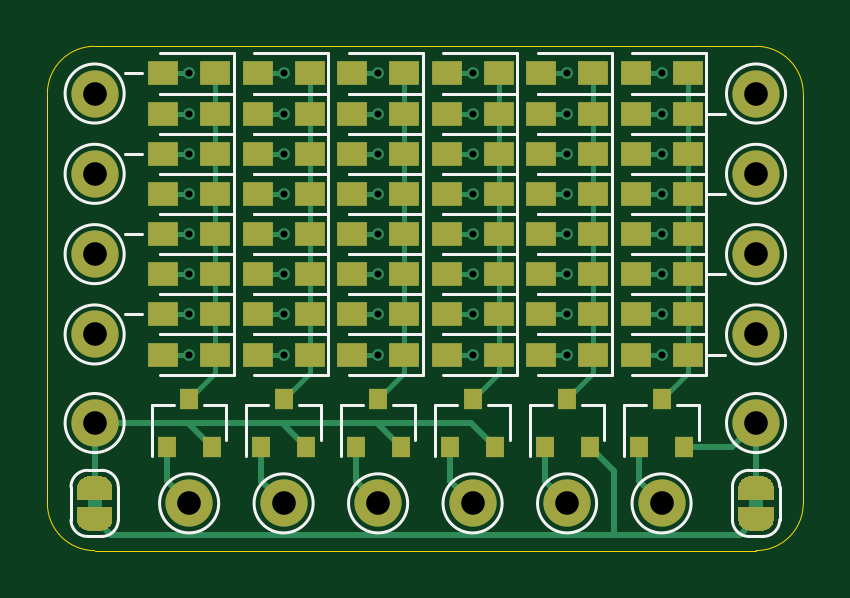
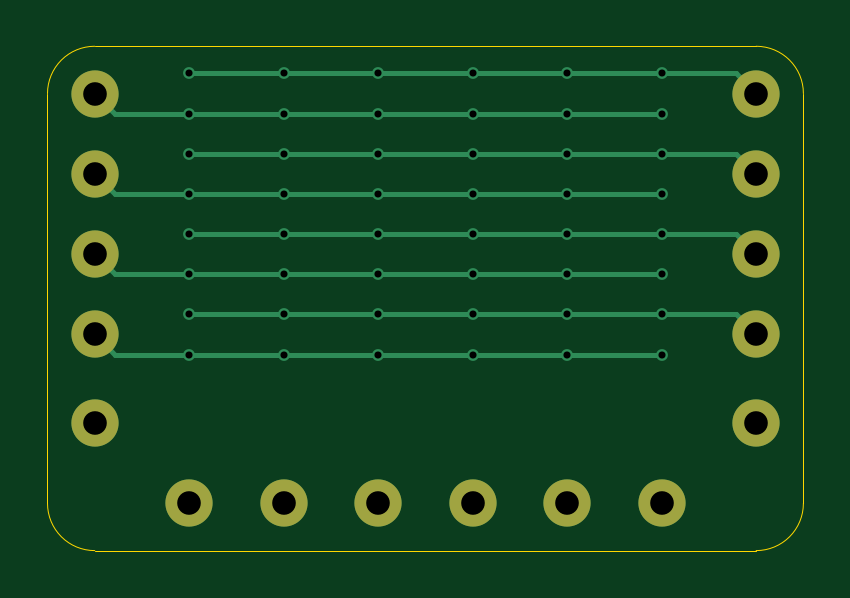
Circuit board: 11 layer files. Board 32.0 x 21.3 mm.
- bottom_copper: decode-B_Cu.gbl (5858 bytes)
- bottom_mask: decode-B_Mask.gbs (1180 bytes)
- paste: decode-B_Paste.gbp (457 bytes)
- bottom_silk: decode-B_SilkS.gbo (1183 bytes)
- outline: decode-Edge_Cuts.gm1 (989 bytes)
- top_copper: decode-F_Cu.gtl (19336 bytes)
- top_mask: decode-F_Mask.gts (9474 bytes)
- paste: decode-F_Paste.gtp (4331 bytes)
- top_silk: decode-F_SilkS.gto (21375 bytes)
- drill: decode-NPTH.drl (273 bytes)
- drill: decode-PTH.drl (1133 bytes)

=== bottom_copper: decode-B_Cu.gbl ===
%TF.GenerationSoftware,KiCad,Pcbnew,(5.1.9)-1*%
%TF.CreationDate,2022-09-01T14:45:20+02:00*%
%TF.ProjectId,decode,6465636f-6465-42e6-9b69-6361645f7063,rev?*%
%TF.SameCoordinates,Original*%
%TF.FileFunction,Copper,L2,Bot*%
%TF.FilePolarity,Positive*%
%FSLAX46Y46*%
G04 Gerber Fmt 4.6, Leading zero omitted, Abs format (unit mm)*
G04 Created by KiCad (PCBNEW (5.1.9)-1) date 2022-09-01 14:45:20*
%MOMM*%
%LPD*%
G01*
G04 APERTURE LIST*
%TA.AperFunction,ComponentPad*%
%ADD10C,2.000000*%
%TD*%
%TA.AperFunction,ViaPad*%
%ADD11C,0.500000*%
%TD*%
%TA.AperFunction,Conductor*%
%ADD12C,0.200000*%
%TD*%
G04 APERTURE END LIST*
D10*
%TO.P,TP16,1*%
%TO.N,/I5*%
X184000000Y-69200000D03*
%TD*%
%TO.P,TP14,1*%
%TO.N,/I0-3*%
X156000000Y-69200000D03*
%TD*%
%TO.P,TP13,1*%
%TO.N,/C5*%
X180000000Y-72600000D03*
%TD*%
%TO.P,TP12,1*%
%TO.N,/C4*%
X176000000Y-72600000D03*
%TD*%
%TO.P,TP11,1*%
%TO.N,/C3*%
X172000000Y-72600000D03*
%TD*%
%TO.P,TP10,1*%
%TO.N,/C2*%
X168000000Y-72600000D03*
%TD*%
%TO.P,TP9,1*%
%TO.N,/C1*%
X164000000Y-72600000D03*
%TD*%
%TO.P,TP8,1*%
%TO.N,/C0*%
X160000000Y-72600000D03*
%TD*%
%TO.P,TP7,1*%
%TO.N,/Y7*%
X184000000Y-65450000D03*
%TD*%
%TO.P,TP6,1*%
%TO.N,/Y6*%
X156000000Y-65450000D03*
%TD*%
%TO.P,TP5,1*%
%TO.N,/Y5*%
X184000000Y-62050000D03*
%TD*%
%TO.P,TP4,1*%
%TO.N,/Y4*%
X156000000Y-62050000D03*
%TD*%
%TO.P,TP3,1*%
%TO.N,/Y3*%
X184000000Y-58650000D03*
%TD*%
%TO.P,TP2,1*%
%TO.N,/Y2*%
X156000000Y-58650000D03*
%TD*%
%TO.P,TP1,1*%
%TO.N,/Y1*%
X184000000Y-55250000D03*
%TD*%
%TO.P,TP0,1*%
%TO.N,/Y0*%
X156000000Y-55250000D03*
%TD*%
D11*
%TO.N,/Y0*%
X160000000Y-54400000D03*
X164000000Y-54400000D03*
X168000000Y-54400000D03*
X172000000Y-54400000D03*
X176000000Y-54400000D03*
X180000000Y-54400000D03*
%TO.N,/Y1*%
X160000000Y-56100000D03*
X164000000Y-56100000D03*
X168000000Y-56100000D03*
X172000000Y-56100000D03*
X176000000Y-56100000D03*
X180000000Y-56100000D03*
%TO.N,/Y2*%
X160000000Y-57800000D03*
X164000000Y-57800000D03*
X168000000Y-57800000D03*
X172000000Y-57800000D03*
X176000000Y-57800000D03*
X180000000Y-57800000D03*
%TO.N,/Y3*%
X160000000Y-59500000D03*
X164000000Y-59500000D03*
X168000000Y-59500000D03*
X172000000Y-59500000D03*
X176000000Y-59500000D03*
X180000000Y-59500000D03*
%TO.N,/Y4*%
X160000000Y-61200000D03*
X164000000Y-61200000D03*
X168000000Y-61200000D03*
X172000000Y-61200000D03*
X176000000Y-61200000D03*
X180000000Y-61200000D03*
%TO.N,/Y5*%
X160000000Y-62900000D03*
X164000000Y-62900000D03*
X168000000Y-62900000D03*
X172000000Y-62900000D03*
X176000000Y-62900000D03*
X180000000Y-62900000D03*
%TO.N,/Y6*%
X160000000Y-64600000D03*
X164000000Y-64600000D03*
X168000000Y-64600000D03*
X172000000Y-64600000D03*
X176000000Y-64600000D03*
X180000000Y-64600000D03*
%TO.N,/Y7*%
X160000000Y-66300000D03*
X164000000Y-66300000D03*
X168000000Y-66300000D03*
X172000000Y-66300000D03*
X176000000Y-66300000D03*
X180000000Y-66300000D03*
%TD*%
D12*
%TO.N,/Y0*%
X160000000Y-54400000D02*
X164000000Y-54400000D01*
X164000000Y-54400000D02*
X168000000Y-54400000D01*
X168000000Y-54400000D02*
X172000000Y-54400000D01*
X172000000Y-54400000D02*
X176000000Y-54400000D01*
X176000000Y-54400000D02*
X180000000Y-54400000D01*
%TO.N,/Y1*%
X160000000Y-56100000D02*
X164000000Y-56100000D01*
X164000000Y-56100000D02*
X168000000Y-56100000D01*
X168000000Y-56100000D02*
X172000000Y-56100000D01*
X172000000Y-56100000D02*
X176000000Y-56100000D01*
X176000000Y-56100000D02*
X180000000Y-56100000D01*
%TO.N,/Y2*%
X160000000Y-57800000D02*
X164000000Y-57800000D01*
X164000000Y-57800000D02*
X168000000Y-57800000D01*
X168000000Y-57800000D02*
X172000000Y-57800000D01*
X172000000Y-57800000D02*
X176000000Y-57800000D01*
X176000000Y-57800000D02*
X180000000Y-57800000D01*
%TO.N,/Y3*%
X160000000Y-59500000D02*
X164000000Y-59500000D01*
X164000000Y-59500000D02*
X168000000Y-59500000D01*
X168000000Y-59500000D02*
X172000000Y-59500000D01*
X172000000Y-59500000D02*
X176000000Y-59500000D01*
X176000000Y-59500000D02*
X180000000Y-59500000D01*
%TO.N,/Y4*%
X160000000Y-61200000D02*
X164000000Y-61200000D01*
X164000000Y-61200000D02*
X168000000Y-61200000D01*
X168000000Y-61200000D02*
X172000000Y-61200000D01*
X172000000Y-61200000D02*
X176000000Y-61200000D01*
X176000000Y-61200000D02*
X180000000Y-61200000D01*
%TO.N,/Y5*%
X160000000Y-62900000D02*
X164000000Y-62900000D01*
X164000000Y-62900000D02*
X168000000Y-62900000D01*
X168000000Y-62900000D02*
X172000000Y-62900000D01*
X172000000Y-62900000D02*
X176000000Y-62900000D01*
X176000000Y-62900000D02*
X180000000Y-62900000D01*
%TO.N,/Y6*%
X160000000Y-64600000D02*
X164000000Y-64600000D01*
X164000000Y-64600000D02*
X168000000Y-64600000D01*
X168000000Y-64600000D02*
X172000000Y-64600000D01*
X172000000Y-64600000D02*
X176000000Y-64600000D01*
X176000000Y-64600000D02*
X180000000Y-64600000D01*
%TO.N,/Y7*%
X160000000Y-66300000D02*
X164000000Y-66300000D01*
X164000000Y-66300000D02*
X168000000Y-66300000D01*
X168000000Y-66300000D02*
X172000000Y-66300000D01*
X172000000Y-66300000D02*
X176000000Y-66300000D01*
X176000000Y-66300000D02*
X180000000Y-66300000D01*
%TO.N,/Y0*%
X156850000Y-54400000D02*
X156000000Y-55250000D01*
X160000000Y-54400000D02*
X156850000Y-54400000D01*
%TO.N,/Y1*%
X183150000Y-56100000D02*
X184000000Y-55250000D01*
X180000000Y-56100000D02*
X183150000Y-56100000D01*
%TO.N,/Y2*%
X156850000Y-57800000D02*
X156000000Y-58650000D01*
X160000000Y-57800000D02*
X156850000Y-57800000D01*
%TO.N,/Y3*%
X183150000Y-59500000D02*
X184000000Y-58650000D01*
X180000000Y-59500000D02*
X183150000Y-59500000D01*
%TO.N,/Y4*%
X156850000Y-61200000D02*
X156000000Y-62050000D01*
X160000000Y-61200000D02*
X156850000Y-61200000D01*
%TO.N,/Y5*%
X183150000Y-62900000D02*
X184000000Y-62050000D01*
X180000000Y-62900000D02*
X183150000Y-62900000D01*
%TO.N,/Y6*%
X156850000Y-64600000D02*
X156000000Y-65450000D01*
X160000000Y-64600000D02*
X156850000Y-64600000D01*
%TO.N,/Y7*%
X183150000Y-66300000D02*
X184000000Y-65450000D01*
X180000000Y-66300000D02*
X183150000Y-66300000D01*
%TD*%
M02*

=== bottom_mask: decode-B_Mask.gbs ===
%TF.GenerationSoftware,KiCad,Pcbnew,(5.1.9)-1*%
%TF.CreationDate,2022-09-01T14:45:20+02:00*%
%TF.ProjectId,decode,6465636f-6465-42e6-9b69-6361645f7063,rev?*%
%TF.SameCoordinates,Original*%
%TF.FileFunction,Soldermask,Bot*%
%TF.FilePolarity,Negative*%
%FSLAX46Y46*%
G04 Gerber Fmt 4.6, Leading zero omitted, Abs format (unit mm)*
G04 Created by KiCad (PCBNEW (5.1.9)-1) date 2022-09-01 14:45:20*
%MOMM*%
%LPD*%
G01*
G04 APERTURE LIST*
%ADD10C,2.000000*%
G04 APERTURE END LIST*
D10*
%TO.C,TP16*%
X184000000Y-69200000D03*
%TD*%
%TO.C,TP14*%
X156000000Y-69200000D03*
%TD*%
%TO.C,TP13*%
X180000000Y-72600000D03*
%TD*%
%TO.C,TP12*%
X176000000Y-72600000D03*
%TD*%
%TO.C,TP11*%
X172000000Y-72600000D03*
%TD*%
%TO.C,TP10*%
X168000000Y-72600000D03*
%TD*%
%TO.C,TP9*%
X164000000Y-72600000D03*
%TD*%
%TO.C,TP8*%
X160000000Y-72600000D03*
%TD*%
%TO.C,TP7*%
X184000000Y-65450000D03*
%TD*%
%TO.C,TP6*%
X156000000Y-65450000D03*
%TD*%
%TO.C,TP5*%
X184000000Y-62050000D03*
%TD*%
%TO.C,TP4*%
X156000000Y-62050000D03*
%TD*%
%TO.C,TP3*%
X184000000Y-58650000D03*
%TD*%
%TO.C,TP2*%
X156000000Y-58650000D03*
%TD*%
%TO.C,TP1*%
X184000000Y-55250000D03*
%TD*%
%TO.C,TP0*%
X156000000Y-55250000D03*
%TD*%
M02*

=== paste: decode-B_Paste.gbp ===
%TF.GenerationSoftware,KiCad,Pcbnew,(5.1.9)-1*%
%TF.CreationDate,2022-09-01T14:45:20+02:00*%
%TF.ProjectId,decode,6465636f-6465-42e6-9b69-6361645f7063,rev?*%
%TF.SameCoordinates,Original*%
%TF.FileFunction,Paste,Bot*%
%TF.FilePolarity,Positive*%
%FSLAX46Y46*%
G04 Gerber Fmt 4.6, Leading zero omitted, Abs format (unit mm)*
G04 Created by KiCad (PCBNEW (5.1.9)-1) date 2022-09-01 14:45:20*
%MOMM*%
%LPD*%
G01*
G04 APERTURE LIST*
G04 APERTURE END LIST*
M02*

=== bottom_silk: decode-B_SilkS.gbo ===
%TF.GenerationSoftware,KiCad,Pcbnew,(5.1.9)-1*%
%TF.CreationDate,2022-09-01T14:45:20+02:00*%
%TF.ProjectId,decode,6465636f-6465-42e6-9b69-6361645f7063,rev?*%
%TF.SameCoordinates,Original*%
%TF.FileFunction,Legend,Bot*%
%TF.FilePolarity,Positive*%
%FSLAX46Y46*%
G04 Gerber Fmt 4.6, Leading zero omitted, Abs format (unit mm)*
G04 Created by KiCad (PCBNEW (5.1.9)-1) date 2022-09-01 14:45:20*
%MOMM*%
%LPD*%
G01*
G04 APERTURE LIST*
%ADD10C,2.000000*%
G04 APERTURE END LIST*
%LPC*%
D10*
%TO.C,TP16*%
X184000000Y-69200000D03*
%TD*%
%TO.C,TP14*%
X156000000Y-69200000D03*
%TD*%
%TO.C,TP13*%
X180000000Y-72600000D03*
%TD*%
%TO.C,TP12*%
X176000000Y-72600000D03*
%TD*%
%TO.C,TP11*%
X172000000Y-72600000D03*
%TD*%
%TO.C,TP10*%
X168000000Y-72600000D03*
%TD*%
%TO.C,TP9*%
X164000000Y-72600000D03*
%TD*%
%TO.C,TP8*%
X160000000Y-72600000D03*
%TD*%
%TO.C,TP7*%
X184000000Y-65450000D03*
%TD*%
%TO.C,TP6*%
X156000000Y-65450000D03*
%TD*%
%TO.C,TP5*%
X184000000Y-62050000D03*
%TD*%
%TO.C,TP4*%
X156000000Y-62050000D03*
%TD*%
%TO.C,TP3*%
X184000000Y-58650000D03*
%TD*%
%TO.C,TP2*%
X156000000Y-58650000D03*
%TD*%
%TO.C,TP1*%
X184000000Y-55250000D03*
%TD*%
%TO.C,TP0*%
X156000000Y-55250000D03*
%TD*%
M02*

=== outline: decode-Edge_Cuts.gm1 ===
%TF.GenerationSoftware,KiCad,Pcbnew,(5.1.9)-1*%
%TF.CreationDate,2022-09-01T14:45:20+02:00*%
%TF.ProjectId,decode,6465636f-6465-42e6-9b69-6361645f7063,rev?*%
%TF.SameCoordinates,Original*%
%TF.FileFunction,Profile,NP*%
%FSLAX46Y46*%
G04 Gerber Fmt 4.6, Leading zero omitted, Abs format (unit mm)*
G04 Created by KiCad (PCBNEW (5.1.9)-1) date 2022-09-01 14:45:20*
%MOMM*%
%LPD*%
G01*
G04 APERTURE LIST*
%TA.AperFunction,Profile*%
%ADD10C,0.050000*%
%TD*%
G04 APERTURE END LIST*
D10*
X186000000Y-72600000D02*
G75*
G02*
X184000000Y-74600000I-2000000J0D01*
G01*
X156000000Y-74600000D02*
G75*
G02*
X154000000Y-72600000I0J2000000D01*
G01*
X184000000Y-74600000D02*
X156000000Y-74600000D01*
X184000000Y-53250000D02*
G75*
G02*
X186000000Y-55250000I0J-2000000D01*
G01*
X154000000Y-55250000D02*
G75*
G02*
X156000000Y-53250000I2000000J0D01*
G01*
X154000000Y-55250000D02*
X154000000Y-72600000D01*
X184000000Y-53250000D02*
X156000000Y-53250000D01*
X186000000Y-55250000D02*
X186000000Y-72600000D01*
M02*

=== top_copper: decode-F_Cu.gtl (19336 bytes, source omitted) ===
=== top_mask: decode-F_Mask.gts (9474 bytes, source omitted) ===
=== paste: decode-F_Paste.gtp ===
%TF.GenerationSoftware,KiCad,Pcbnew,(5.1.9)-1*%
%TF.CreationDate,2022-09-01T14:45:20+02:00*%
%TF.ProjectId,decode,6465636f-6465-42e6-9b69-6361645f7063,rev?*%
%TF.SameCoordinates,Original*%
%TF.FileFunction,Paste,Top*%
%TF.FilePolarity,Positive*%
%FSLAX46Y46*%
G04 Gerber Fmt 4.6, Leading zero omitted, Abs format (unit mm)*
G04 Created by KiCad (PCBNEW (5.1.9)-1) date 2022-09-01 14:45:20*
%MOMM*%
%LPD*%
G01*
G04 APERTURE LIST*
%ADD10R,1.300000X1.000000*%
%ADD11R,0.800000X0.900000*%
G04 APERTURE END LIST*
D10*
%TO.C,D57*%
X178900000Y-66300000D03*
X181100000Y-66300000D03*
%TD*%
%TO.C,D56*%
X178900000Y-64600000D03*
X181100000Y-64600000D03*
%TD*%
%TO.C,D55*%
X178900000Y-62900000D03*
X181100000Y-62900000D03*
%TD*%
%TO.C,D54*%
X178900000Y-61200000D03*
X181100000Y-61200000D03*
%TD*%
%TO.C,D53*%
X178900000Y-59500000D03*
X181100000Y-59500000D03*
%TD*%
%TO.C,D52*%
X178900000Y-57800000D03*
X181100000Y-57800000D03*
%TD*%
%TO.C,D51*%
X178900000Y-56100000D03*
X181100000Y-56100000D03*
%TD*%
%TO.C,D50*%
X178900000Y-54400000D03*
X181100000Y-54400000D03*
%TD*%
%TO.C,D47*%
X174900000Y-66300000D03*
X177100000Y-66300000D03*
%TD*%
%TO.C,D46*%
X174900000Y-64600000D03*
X177100000Y-64600000D03*
%TD*%
%TO.C,D45*%
X174900000Y-62900000D03*
X177100000Y-62900000D03*
%TD*%
%TO.C,D44*%
X174900000Y-61200000D03*
X177100000Y-61200000D03*
%TD*%
%TO.C,D43*%
X174900000Y-59500000D03*
X177100000Y-59500000D03*
%TD*%
%TO.C,D42*%
X174900000Y-57800000D03*
X177100000Y-57800000D03*
%TD*%
%TO.C,D41*%
X174900000Y-56100000D03*
X177100000Y-56100000D03*
%TD*%
%TO.C,D40*%
X174900000Y-54400000D03*
X177100000Y-54400000D03*
%TD*%
%TO.C,D37*%
X170900000Y-66300000D03*
X173100000Y-66300000D03*
%TD*%
%TO.C,D36*%
X170900000Y-64600000D03*
X173100000Y-64600000D03*
%TD*%
%TO.C,D35*%
X170900000Y-62900000D03*
X173100000Y-62900000D03*
%TD*%
%TO.C,D34*%
X170900000Y-61200000D03*
X173100000Y-61200000D03*
%TD*%
%TO.C,D33*%
X170900000Y-59500000D03*
X173100000Y-59500000D03*
%TD*%
%TO.C,D32*%
X170900000Y-57800000D03*
X173100000Y-57800000D03*
%TD*%
%TO.C,D31*%
X170900000Y-56100000D03*
X173100000Y-56100000D03*
%TD*%
%TO.C,D30*%
X170900000Y-54400000D03*
X173100000Y-54400000D03*
%TD*%
%TO.C,D27*%
X166900000Y-66300000D03*
X169100000Y-66300000D03*
%TD*%
%TO.C,D26*%
X166900000Y-64600000D03*
X169100000Y-64600000D03*
%TD*%
%TO.C,D25*%
X166900000Y-62900000D03*
X169100000Y-62900000D03*
%TD*%
%TO.C,D24*%
X166900000Y-61200000D03*
X169100000Y-61200000D03*
%TD*%
%TO.C,D23*%
X166900000Y-59500000D03*
X169100000Y-59500000D03*
%TD*%
%TO.C,D22*%
X166900000Y-57800000D03*
X169100000Y-57800000D03*
%TD*%
%TO.C,D21*%
X166900000Y-56100000D03*
X169100000Y-56100000D03*
%TD*%
%TO.C,D20*%
X166900000Y-54400000D03*
X169100000Y-54400000D03*
%TD*%
%TO.C,D17*%
X162900000Y-66300000D03*
X165100000Y-66300000D03*
%TD*%
%TO.C,D16*%
X162900000Y-64600000D03*
X165100000Y-64600000D03*
%TD*%
%TO.C,D15*%
X162900000Y-62900000D03*
X165100000Y-62900000D03*
%TD*%
%TO.C,D14*%
X162900000Y-61200000D03*
X165100000Y-61200000D03*
%TD*%
%TO.C,D13*%
X162900000Y-59500000D03*
X165100000Y-59500000D03*
%TD*%
%TO.C,D12*%
X162900000Y-57800000D03*
X165100000Y-57800000D03*
%TD*%
%TO.C,D11*%
X162900000Y-56100000D03*
X165100000Y-56100000D03*
%TD*%
%TO.C,D10*%
X162900000Y-54400000D03*
X165100000Y-54400000D03*
%TD*%
%TO.C,D7*%
X158900000Y-66300000D03*
X161100000Y-66300000D03*
%TD*%
%TO.C,D6*%
X158900000Y-64600000D03*
X161100000Y-64600000D03*
%TD*%
%TO.C,D5*%
X158900000Y-62900000D03*
X161100000Y-62900000D03*
%TD*%
%TO.C,D4*%
X158900000Y-61200000D03*
X161100000Y-61200000D03*
%TD*%
%TO.C,D3*%
X158900000Y-59500000D03*
X161100000Y-59500000D03*
%TD*%
%TO.C,D2*%
X158900000Y-57800000D03*
X161100000Y-57800000D03*
%TD*%
%TO.C,D1*%
X158900000Y-56100000D03*
X161100000Y-56100000D03*
%TD*%
%TO.C,D0*%
X158900000Y-54400000D03*
X161100000Y-54400000D03*
%TD*%
D11*
%TO.C,Q5*%
X180000000Y-68200000D03*
X180950000Y-70200000D03*
X179050000Y-70200000D03*
%TD*%
%TO.C,Q4*%
X176000000Y-68200000D03*
X176950000Y-70200000D03*
X175050000Y-70200000D03*
%TD*%
%TO.C,Q3*%
X172000000Y-68200000D03*
X172950000Y-70200000D03*
X171050000Y-70200000D03*
%TD*%
%TO.C,Q2*%
X168000000Y-68200000D03*
X168950000Y-70200000D03*
X167050000Y-70200000D03*
%TD*%
%TO.C,Q1*%
X164000000Y-68200000D03*
X164950000Y-70200000D03*
X163050000Y-70200000D03*
%TD*%
%TO.C,Q0*%
X160000000Y-68200000D03*
X160950000Y-70200000D03*
X159050000Y-70200000D03*
%TD*%
M02*

=== top_silk: decode-F_SilkS.gto (21375 bytes, source omitted) ===
=== drill: decode-NPTH.drl ===
M48
; DRILL file {KiCad (5.1.9)-1} date 09/01/22 14:45:22
; FORMAT={-:-/ absolute / metric / decimal}
; #@! TF.CreationDate,2022-09-01T14:45:22+02:00
; #@! TF.GenerationSoftware,Kicad,Pcbnew,(5.1.9)-1
; #@! TF.FileFunction,NonPlated,1,2,NPTH
FMAT,2
METRIC
%
G90
G05
T0
M30

=== drill: decode-PTH.drl ===
M48
; DRILL file {KiCad (5.1.9)-1} date 09/01/22 14:45:22
; FORMAT={-:-/ absolute / metric / decimal}
; #@! TF.CreationDate,2022-09-01T14:45:22+02:00
; #@! TF.GenerationSoftware,Kicad,Pcbnew,(5.1.9)-1
; #@! TF.FileFunction,Plated,1,2,PTH
FMAT,2
METRIC
T1C0.300
T2C1.000
%
G90
G05
T1
X160.0Y-54.4
X160.0Y-56.1
X160.0Y-57.8
X160.0Y-59.5
X160.0Y-61.2
X160.0Y-62.9
X160.0Y-64.6
X160.0Y-66.3
X164.0Y-54.4
X164.0Y-56.1
X164.0Y-57.8
X164.0Y-59.5
X164.0Y-61.2
X164.0Y-62.9
X164.0Y-64.6
X164.0Y-66.3
X168.0Y-54.4
X168.0Y-56.1
X168.0Y-57.8
X168.0Y-59.5
X168.0Y-61.2
X168.0Y-62.9
X168.0Y-64.6
X168.0Y-66.3
X172.0Y-54.4
X172.0Y-56.1
X172.0Y-57.8
X172.0Y-59.5
X172.0Y-61.2
X172.0Y-62.9
X172.0Y-64.6
X172.0Y-66.3
X176.0Y-54.4
X176.0Y-56.1
X176.0Y-57.8
X176.0Y-59.5
X176.0Y-61.2
X176.0Y-62.9
X176.0Y-64.6
X176.0Y-66.3
X180.0Y-54.4
X180.0Y-56.1
X180.0Y-57.8
X180.0Y-59.5
X180.0Y-61.2
X180.0Y-62.9
X180.0Y-64.6
X180.0Y-66.3
T2
X156.0Y-55.25
X156.0Y-58.65
X156.0Y-62.05
X156.0Y-65.45
X156.0Y-69.2
X160.0Y-72.6
X164.0Y-72.6
X168.0Y-72.6
X172.0Y-72.6
X176.0Y-72.6
X180.0Y-72.6
X184.0Y-55.25
X184.0Y-58.65
X184.0Y-62.05
X184.0Y-65.45
X184.0Y-69.2
T0
M30

